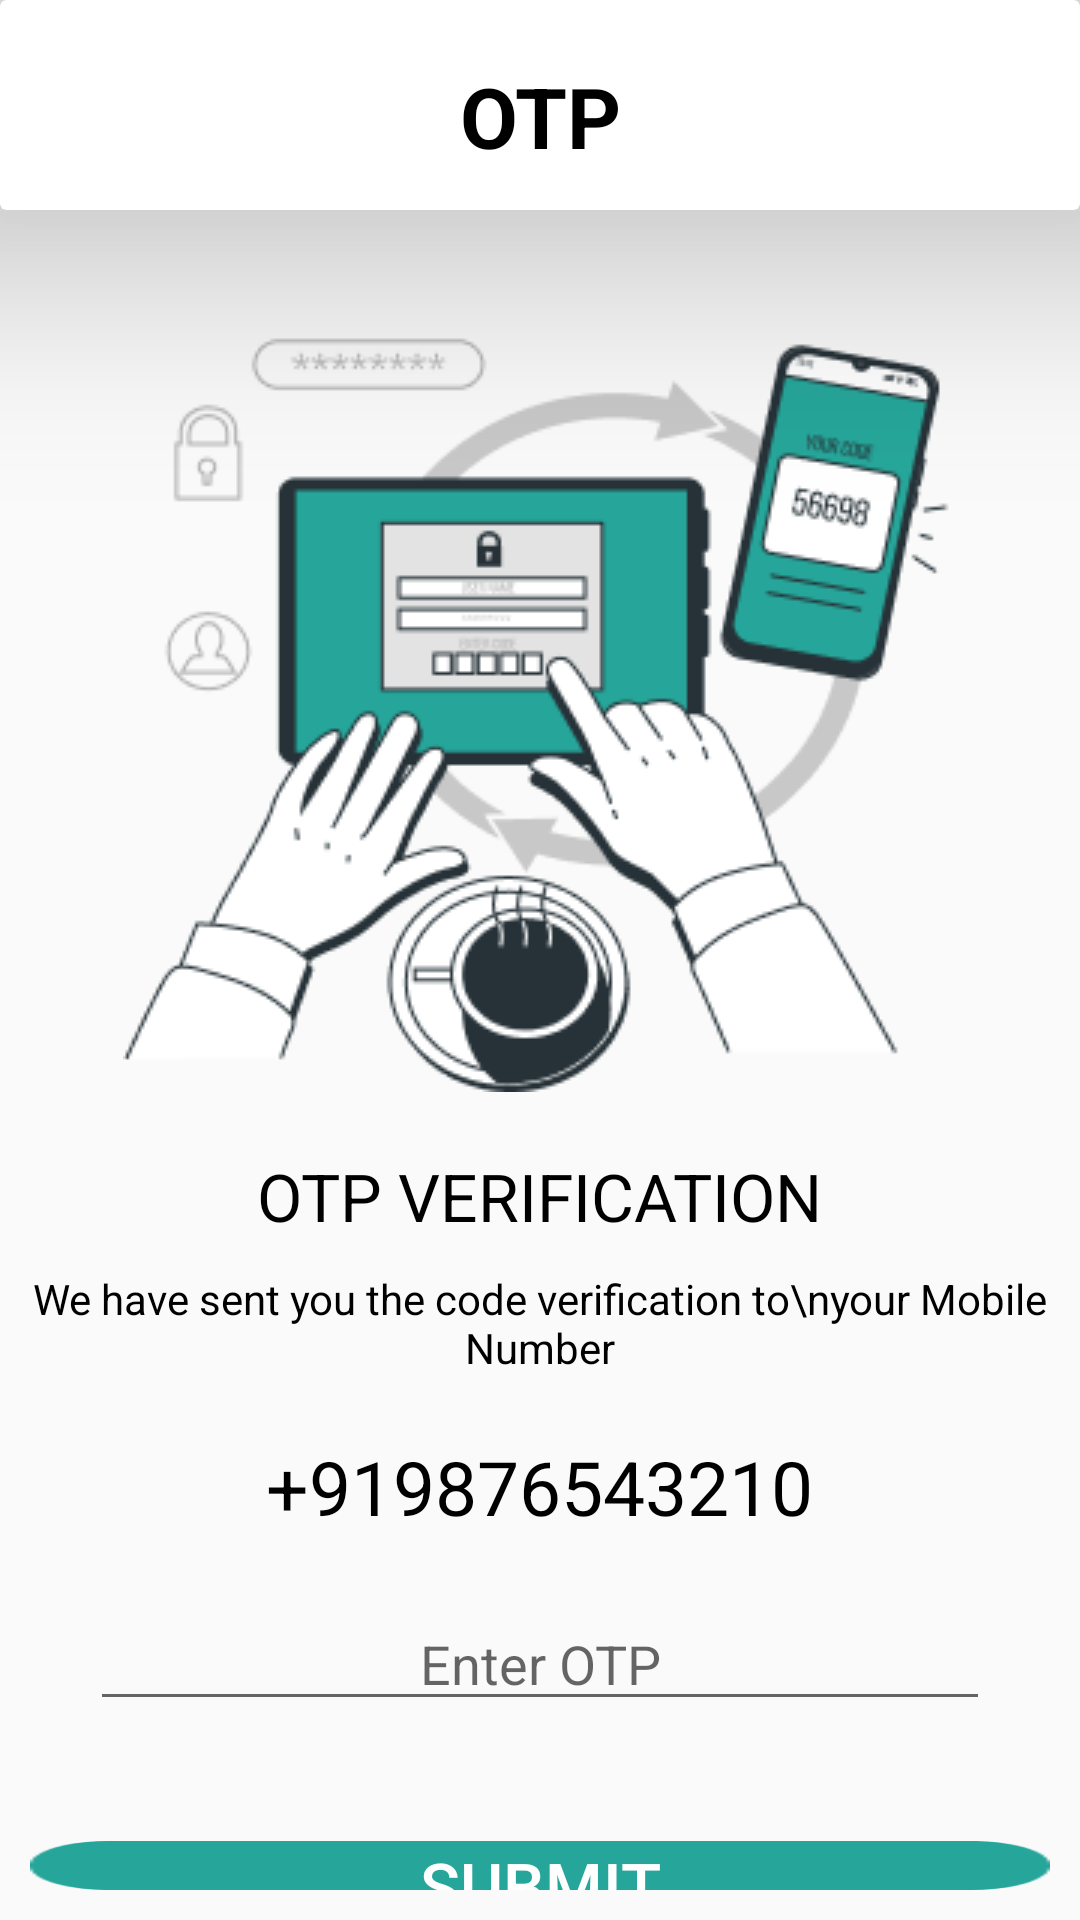

The Android layout XML behind this screen, and the referenced resources:
<!-- AndroidManifest.xml: application theme Theme.FarmerConnect -->
<!-- res/layout/activity_verify_otp.xml -->
<?xml version="1.0" encoding="utf-8"?>
<RelativeLayout xmlns:android="http://schemas.android.com/apk/res/android"
    xmlns:tools="http://schemas.android.com/tools"
    android:layout_width="match_parent"
    android:layout_height="match_parent"
    xmlns:app="http://schemas.android.com/apk/res-auto"
    tools:context=".VerifyOTPActivity">

        <androidx.cardview.widget.CardView
            android:id="@+id/cardView"
            android:layout_width="match_parent"
            android:layout_height="70dp"
            app:cardElevation="50dp"
            app:cardBackgroundColor="@color/white">

            <RelativeLayout
                android:layout_width="match_parent"
                android:layout_height="match_parent"
                android:padding="20dp">

            <ImageView
                android:layout_width="26dp"
                android:layout_height="26dp"
                android:layout_centerVertical="true"
                android:src="@drawable/arrow_back">
            </ImageView>

                <TextView
                    android:layout_width="wrap_content"
                    android:layout_height="wrap_content"
                    android:layout_centerInParent="true"
                    android:gravity="center"
                    android:text="OTP"
                    android:textColor="@color/black"
                    android:textSize="28dp"
                    android:textStyle="bold">
                </TextView>

            </RelativeLayout>

        </androidx.cardview.widget.CardView>

    <ImageView
        android:id="@+id/img"
        android:layout_width="wrap_content"
        android:layout_height="wrap_content"
        android:src="@drawable/otp_screen"
        android:layout_centerHorizontal="true"
        android:layout_marginTop="30dp"
        android:layout_below="@id/cardView">
    </ImageView>

    <TextView
        android:id="@+id/tv1"
        android:layout_width="wrap_content"
        android:layout_height="wrap_content"
        android:text="OTP VERIFICATION"
        android:textSize="22dp"
        android:layout_below="@id/img"
        android:layout_centerHorizontal="true"
        android:layout_marginTop="20dp"
        android:textColor="@color/black">
    </TextView>

    <TextView
        android:id="@+id/tv2"
        android:layout_width="wrap_content"
        android:layout_height="wrap_content"
        android:text="We have sent you the code verification to\nyour Mobile Number"
        android:textSize="14dp"
        android:gravity="center"
        android:layout_below="@id/tv1"
        android:layout_centerHorizontal="true"
        android:layout_marginTop="10dp"
        android:textColor="@color/black">
    </TextView>


    <TextView
        android:id="@+id/tv_mobno"
        android:layout_width="wrap_content"
        android:layout_height="wrap_content"
        android:text="+919876543210"
        android:textSize="25dp"
        android:gravity="center"
        android:layout_below="@id/tv2"
        android:layout_centerHorizontal="true"
        android:layout_marginTop="20dp"
        android:textColor="@color/black">
    </TextView>




    
    <EditText
        android:id="@+id/idEdtOtp"
        android:layout_width="300dp"
        android:layout_height="wrap_content"
        android:layout_centerHorizontal="true"
        android:layout_marginTop="20dp"
        android:gravity="center"
        android:layout_below="@id/tv_mobno"
        android:hint="Enter OTP"
        android:importantForAutofill="no"
        android:inputType="phone" />

    
    <androidx.appcompat.widget.AppCompatButton
        android:id="@+id/idBtnVerify"
        android:layout_width="match_parent"
        android:layout_height="wrap_content"
        android:layout_below="@id/idEdtOtp"
        android:layout_marginStart="10dp"
        android:layout_marginTop="40dp"
        android:layout_marginEnd="10dp"
        android:layout_marginBottom="10dp"
        android:textSize="22dp"
        android:textColor="@color/white"
        android:background="@drawable/otp_submit"
        android:text="SUBMIT"
        android:textAllCaps="false" />

</RelativeLayout>
<!-- resources referenced by this layout -->
<resources>
  <color name="black">#FF000000</color>
  <color name="white">#FFFFFFFF</color>
  
      //onboarding colors
  <!-- drawable otp_screen: png bitmap (drawable, 24116 bytes) -->
  <!-- drawable otp_submit: png bitmap (drawable, 1053 bytes) -->
  <style name="Theme.FarmerConnect" parent="Theme.AppCompat.DayNight.NoActionBar">
          
          <item name="colorPrimary">@color/purple_500</item>
          <item name="colorPrimaryVariant">@color/purple_700</item>
          <item name="colorOnPrimary">@color/white</item>
          
          <item name="colorSecondary">@color/teal_200</item>
          <item name="colorSecondaryVariant">@color/teal_700</item>
          <item name="colorOnSecondary">@color/black</item>
          
          <item name="android:statusBarColor">?attr/colorPrimaryVariant</item>
          
      </style>
  <color name="purple_500">#FF6200EE</color>
  <color name="purple_700">#FF3700B3</color>
  <color name="teal_200">#FF03DAC5</color>
  <color name="teal_700">#FF018786</color>
</resources>
